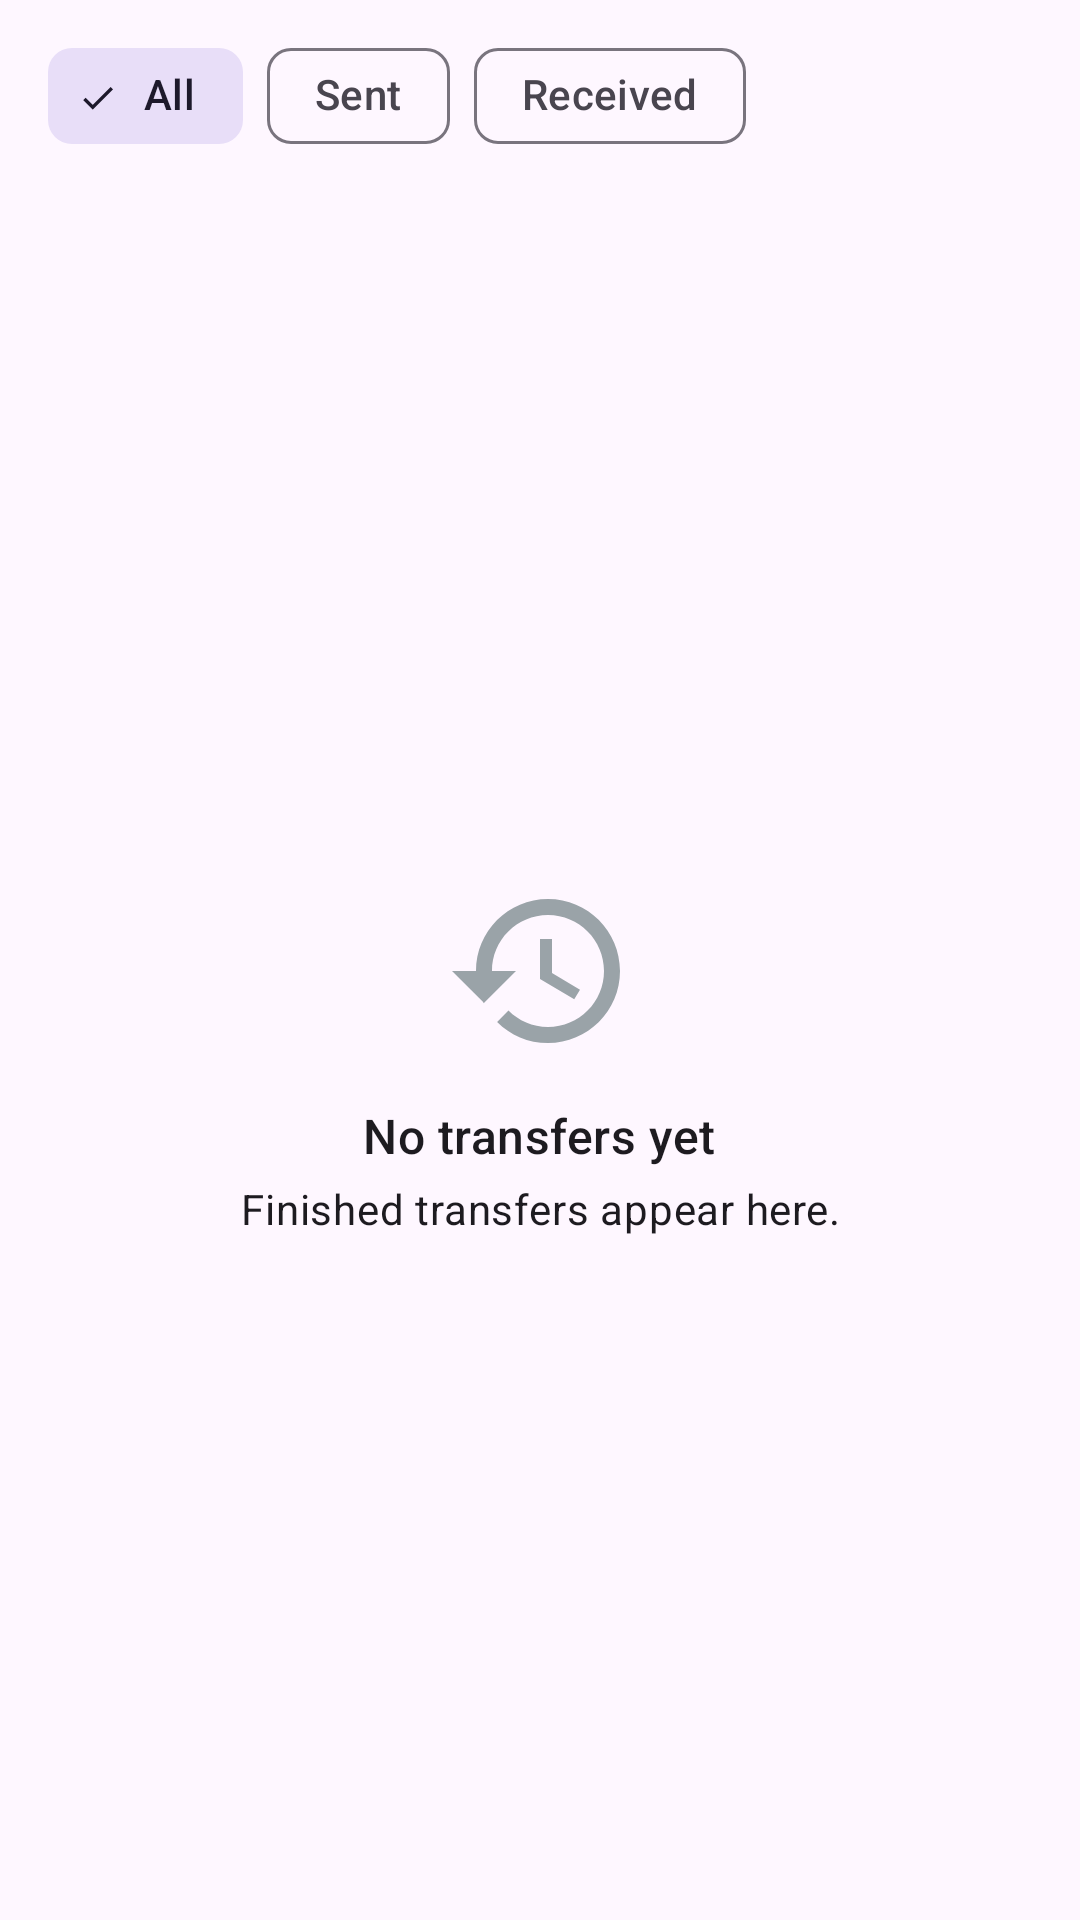

Produce the Android XML layout that renders to this screen, including the resource entries it uses.
<!-- AndroidManifest.xml: application theme Theme.QRStream -->
<!-- res/layout/activity_history.xml -->
<?xml version="1.0" encoding="utf-8"?>
<LinearLayout xmlns:android="http://schemas.android.com/apk/res/android"
    xmlns:app="http://schemas.android.com/apk/res-auto"
    android:layout_width="match_parent"
    android:layout_height="match_parent"
    android:orientation="vertical">

    <HorizontalScrollView
        android:layout_width="match_parent"
        android:layout_height="wrap_content"
        android:scrollbars="none">

        <com.google.android.material.chip.ChipGroup
            android:id="@+id/chip_group_filter"
            android:layout_width="wrap_content"
            android:layout_height="wrap_content"
            android:paddingStart="16dp"
            android:paddingTop="8dp"
            android:paddingEnd="16dp"
            android:paddingBottom="8dp"
            app:selectionRequired="true"
            app:singleLine="true"
            app:singleSelection="true">

            <com.google.android.material.chip.Chip
                android:id="@+id/chip_all"
                style="@style/Widget.Material3.Chip.Filter"
                android:layout_width="wrap_content"
                android:layout_height="wrap_content"
                android:checked="true"
                android:text="@string/filter_all" />

            <com.google.android.material.chip.Chip
                android:id="@+id/chip_sent"
                style="@style/Widget.Material3.Chip.Filter"
                android:layout_width="wrap_content"
                android:layout_height="wrap_content"
                android:text="@string/filter_sent" />

            <com.google.android.material.chip.Chip
                android:id="@+id/chip_received"
                style="@style/Widget.Material3.Chip.Filter"
                android:layout_width="wrap_content"
                android:layout_height="wrap_content"
                android:text="@string/filter_received" />
        </com.google.android.material.chip.ChipGroup>
    </HorizontalScrollView>

    <FrameLayout
        android:layout_width="match_parent"
        android:layout_height="0dp"
        android:layout_weight="1">

        <ListView
            android:id="@+id/list_transfers"
            android:layout_width="match_parent"
            android:layout_height="match_parent"
            android:clipToPadding="false"
            android:divider="?attr/colorOutlineVariant"
            android:dividerHeight="1dp" />

        <LinearLayout
            android:id="@+id/empty_view"
            android:layout_width="match_parent"
            android:layout_height="match_parent"
            android:gravity="center"
            android:orientation="vertical"
            android:padding="32dp">

            <ImageView
                android:layout_width="64dp"
                android:layout_height="64dp"
                android:contentDescription="@null"
                android:src="@drawable/ic_history"
                app:tint="@color/icon_gray" />

            <TextView
                android:layout_width="wrap_content"
                android:layout_height="wrap_content"
                android:layout_marginTop="12dp"
                android:text="@string/history_empty_title"
                android:textAppearance="?attr/textAppearanceTitleMedium" />

            <TextView
                android:layout_width="wrap_content"
                android:layout_height="wrap_content"
                android:layout_marginTop="4dp"
                android:gravity="center"
                android:text="@string/history_empty_hint"
                android:textAppearance="?attr/textAppearanceBodyMedium" />
        </LinearLayout>
    </FrameLayout>
</LinearLayout>
<!-- resources referenced by this layout -->
<resources>
  <color name="icon_gray">#9AA3A8</color>
  <!-- drawable ic_history (drawable) -->
  <?xml version="1.0" encoding="utf-8"?>
  <vector xmlns:android="http://schemas.android.com/apk/res/android"
      android:width="24dp"
      android:height="24dp"
      android:tint="?attr/colorOnPrimary"
      android:viewportWidth="24"
      android:viewportHeight="24">
      <path
          android:fillColor="#FF000000"
          android:pathData="M13,3c-4.97,0 -9,4.03 -9,9H1l3.89,3.89 0.07,0.14L9,12H6c0,-3.87 3.13,-7 7,-7s7,3.13 7,7 -3.13,7 -7,7c-1.93,0 -3.68,-0.79 -4.94,-2.06l-1.42,1.42C8.27,19.99 10.51,21 13,21c4.97,0 9,-4.03 9,-9s-4.03,-9 -9,-9zM12,8v5l4.28,2.54 0.72,-1.21 -3.5,-2.08V8H12z" />
  </vector>
  <string name="filter_all">All</string>
  <string name="filter_received">Received</string>
  <string name="filter_sent">Sent</string>
  <string name="history_empty_hint">Finished transfers appear here.</string>
  <string name="history_empty_title">No transfers yet</string>
  <style name="Theme.QRStream" parent="Theme.Material3.DayNight">
          <item name="colorPrimary">@color/primary</item>
          <item name="colorOnPrimary">@color/on_primary</item>
          <item name="colorPrimaryContainer">@color/primary_container</item>
          <item name="colorOnPrimaryContainer">@color/on_primary_container</item>
          <item name="colorSecondary">@color/secondary</item>
          <item name="colorOnSecondary">@color/on_secondary</item>
      </style>
  <color name="primary">#00695C</color>
  <color name="on_primary">#FFFFFF</color>
  <color name="primary_container">#B2DFDB</color>
  <color name="on_primary_container">#00201C</color>
  <color name="secondary">#455A64</color>
  <color name="on_secondary">#FFFFFF</color>
</resources>
